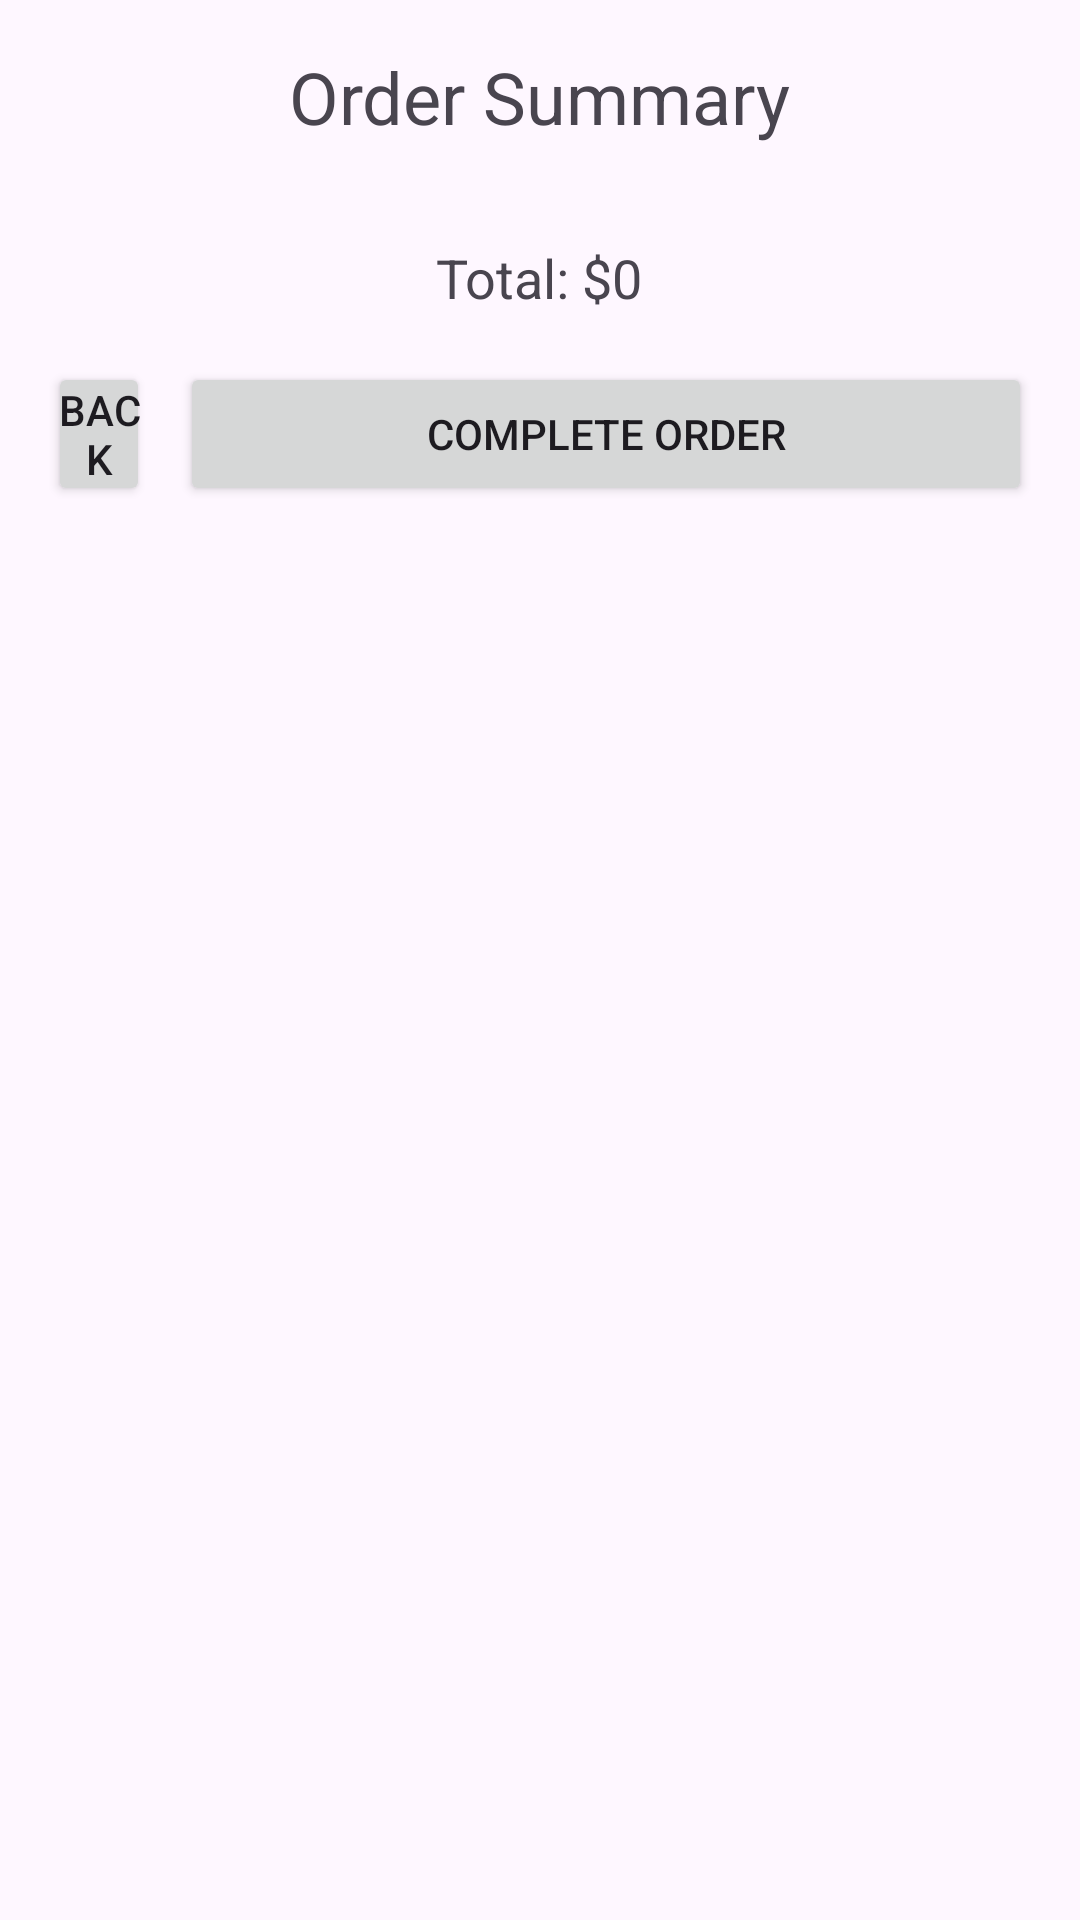

The Android layout XML behind this screen, and the referenced resources:
<!-- AndroidManifest.xml: application theme Theme.My_coffee_app -->
<!-- res/layout/activity_order_summary.xml -->
<LinearLayout xmlns:android="http://schemas.android.com/apk/res/android"
    android:layout_width="match_parent"
    android:layout_height="match_parent"
    android:orientation="vertical"
    android:padding="16dp">

    <TextView
        android:id="@+id/orderSummaryTitle"
        android:layout_width="wrap_content"
        android:layout_height="wrap_content"
        android:layout_gravity="center"
        android:text="Order Summary"
        android:textSize="24sp" />

    <LinearLayout
        android:id="@+id/orderSummaryListLayout"
        android:layout_width="match_parent"
        android:layout_height="wrap_content"
        android:layout_marginTop="16dp"
        android:orientation="vertical" />

    <TextView
        android:id="@+id/totalOrderAmountText"
        android:layout_width="wrap_content"
        android:layout_height="wrap_content"
        android:layout_gravity="center"
        android:layout_marginTop="16dp"
        android:text="Total: $0"
        android:textSize="18sp" />

    
    <LinearLayout
        android:layout_width="match_parent"
        android:layout_height="wrap_content"
        android:orientation="horizontal"
        android:layout_marginTop="16dp"
        android:gravity="center">

        <Button
            android:id="@+id/btnBack"
            android:padding="0dp"
            android:layout_width="0dp"
            android:layout_height="wrap_content"
            android:layout_weight="1"
            android:text="Back" />

        <Button
            android:id="@+id/btnCompleteOrder"
            android:layout_marginLeft="10dp"
            android:layout_width="250dp"
            android:layout_height="wrap_content"
            android:layout_weight="1"
            android:text="Complete Order" />

    </LinearLayout>
</LinearLayout>
<!-- resources referenced by this layout -->
<resources>
  <style name="Theme.My_coffee_app" parent="Base.Theme.My_coffee_app" />
  <style name="Base.Theme.My_coffee_app" parent="Theme.Material3.DayNight.NoActionBar">
          
          
      </style>
</resources>
